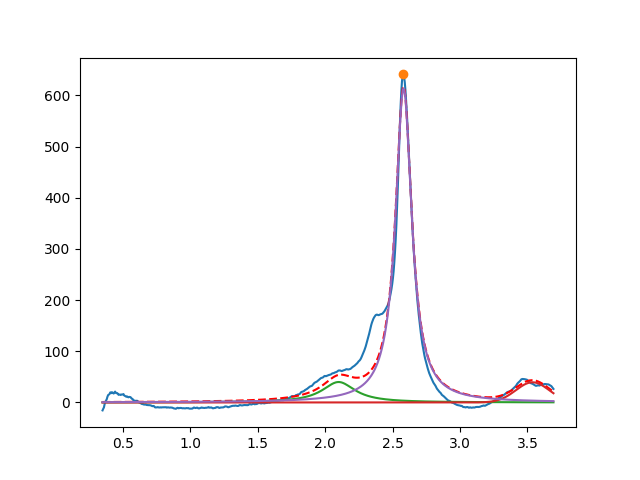

Source data for this figure (header and first rows):
2.099999999999999645e+00, 3.999999999999980105e+01, 2.999999999999999334e-01, 8.138882996306283324e-19
3.537817914310537049e+00, 3.947864364626121159e+01, 2.920635344610706952e-01, 9.999999999999998890e-01
2.581721373720396340e+00, 6.133927918125813221e+02, 1.466927243761248500e-01, 1.594290294798193409e-25
